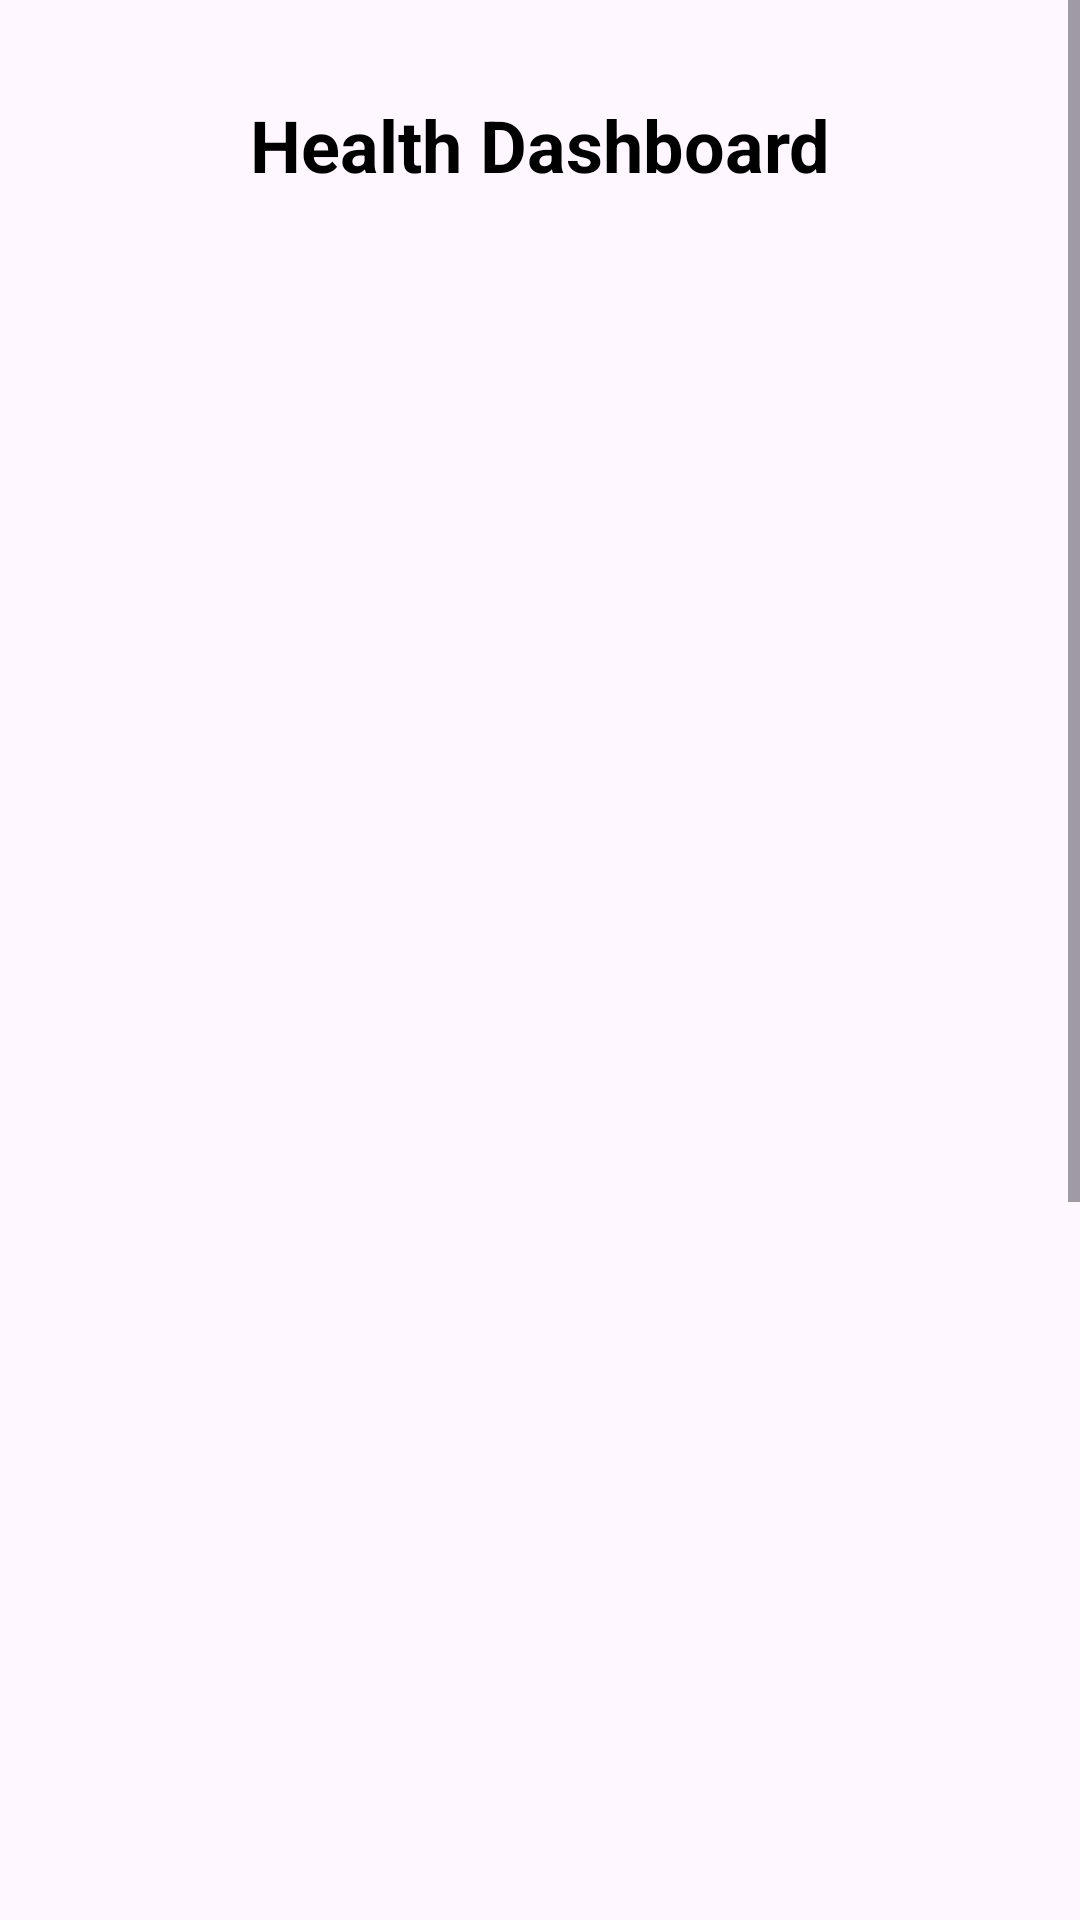

Produce the Android XML layout that renders to this screen, including the resource entries it uses.
<!-- AndroidManifest.xml: application theme Theme.HERA12 -->
<!-- res/layout/fragment_connect_main.xml -->
<?xml version="1.0" encoding="utf-8"?>
<androidx.constraintlayout.widget.ConstraintLayout xmlns:android="http://schemas.android.com/apk/res/android"
    xmlns:app="http://schemas.android.com/apk/res-auto"
    xmlns:tools="http://schemas.android.com/tools"
    android:layout_width="match_parent"
    android:layout_height="match_parent"
    tools:context=".loginactivities.homepageactivities.homepagefragments.connectpagefragments.ConnectMainFragment">

    
    <ScrollView
        android:id="@+id/scrollView2"
        android:layout_width="match_parent"
        android:layout_height="match_parent"
        android:fillViewport="true"
        app:layout_constraintStart_toStartOf="parent"
        app:layout_constraintTop_toTopOf="parent">

        
        <LinearLayout
            android:layout_width="match_parent"
            android:layout_height="wrap_content"
            android:orientation="vertical"
            android:padding="16dp">

            
            <TextView
                android:id="@+id/pageTitle"
                android:layout_width="match_parent"
                android:layout_height="wrap_content"
                android:gravity="center"
                android:padding="16dp"
                android:text="Health Dashboard"
                android:textColor="@color/black"
                android:textSize="24sp"
                android:textStyle="bold" />

            
            <GridView
                android:id="@+id/healthGrid"
                android:layout_width="match_parent"
                android:layout_height="600dp"
                android:gravity="center"
                android:horizontalSpacing="16dp"
                android:numColumns="2"
                android:stretchMode="columnWidth"
                android:verticalSpacing="16dp" />

            <TextView
                android:id="@+id/connectionStatus"
                android:layout_width="match_parent"
                android:layout_height="wrap_content"
                android:gravity="center"
                android:padding="8dp"
                android:layout_marginTop="10dp"
                android:text="Current status: Disconnected"
                android:textColor="@color/black"
                android:textSize="18sp"
                android:textStyle="bold" />

            
            <TextView
                android:id="@+id/tipTitle"
                android:layout_width="match_parent"
                android:layout_height="wrap_content"
                android:gravity="center"
                android:padding="8dp"
                android:text="Health Tip of the Day"
                android:textColor="@color/black"
                android:textSize="18sp"
                android:textStyle="bold" />

            <TextView
                android:id="@+id/tipSection"
                android:layout_width="match_parent"
                android:layout_height="wrap_content"
                android:gravity="center"
                android:padding="8dp"
                android:text="Stay hydrated and maintain an active lifestyle."
                android:textColor="@color/black"
                android:textSize="16sp" />

            
            <TextView
                android:id="@+id/syncStatus"
                android:layout_width="match_parent"
                android:layout_height="wrap_content"
                android:gravity="center"
                android:padding="8dp"
                android:text="Last Synced: 5 minutes ago"
                android:textColor="@color/black"
                android:textSize="14sp" />

            
            <TextView
                android:id="@+id/appointmentTitle"
                android:layout_width="match_parent"
                android:layout_height="39dp"
                android:gravity="center"
                android:padding="8dp"
                android:text="Next Doctor Appointment"
                android:textColor="@color/black"
                android:textSize="18sp"
                android:textStyle="bold" />

            <TextView
                android:id="@+id/appointmentDetails"
                android:layout_width="match_parent"
                android:layout_height="wrap_content"
                android:gravity="center"
                android:padding="8dp"
                android:text="No appointments at the moment."
                android:textColor="@color/black"
                android:textSize="16sp" />

            
            <Button
                android:id="@+id/downloadReportButton"
                android:layout_width="wrap_content"
                android:layout_height="wrap_content"
                android:layout_gravity="center"
                android:layout_marginTop="16dp"
                android:backgroundTint="@color/primary_variant3"
                android:padding="16dp"
                android:text="Download Health Report"
                android:textColor="@color/black" />

        </LinearLayout>

    </ScrollView>

</androidx.constraintlayout.widget.ConstraintLayout>
<!-- resources referenced by this layout -->
<resources>
  <color name="black">#FF000000</color>
  <color name="primary_variant3">#A886AE</color>
  <style name="Theme.HERA12" parent="Base.Theme.HERA12" />
  <style name="Base.Theme.HERA12" parent="Theme.Material3.DayNight.NoActionBar">
          
          <item name="colorPrimary">@color/primary</item>
          <item name="android:statusBarColor">@color/primary_variant1</item>
      </style>
  <color name="primary">#9C27B0</color>
  <color name="primary_variant1">#9F4BAE</color>
</resources>
